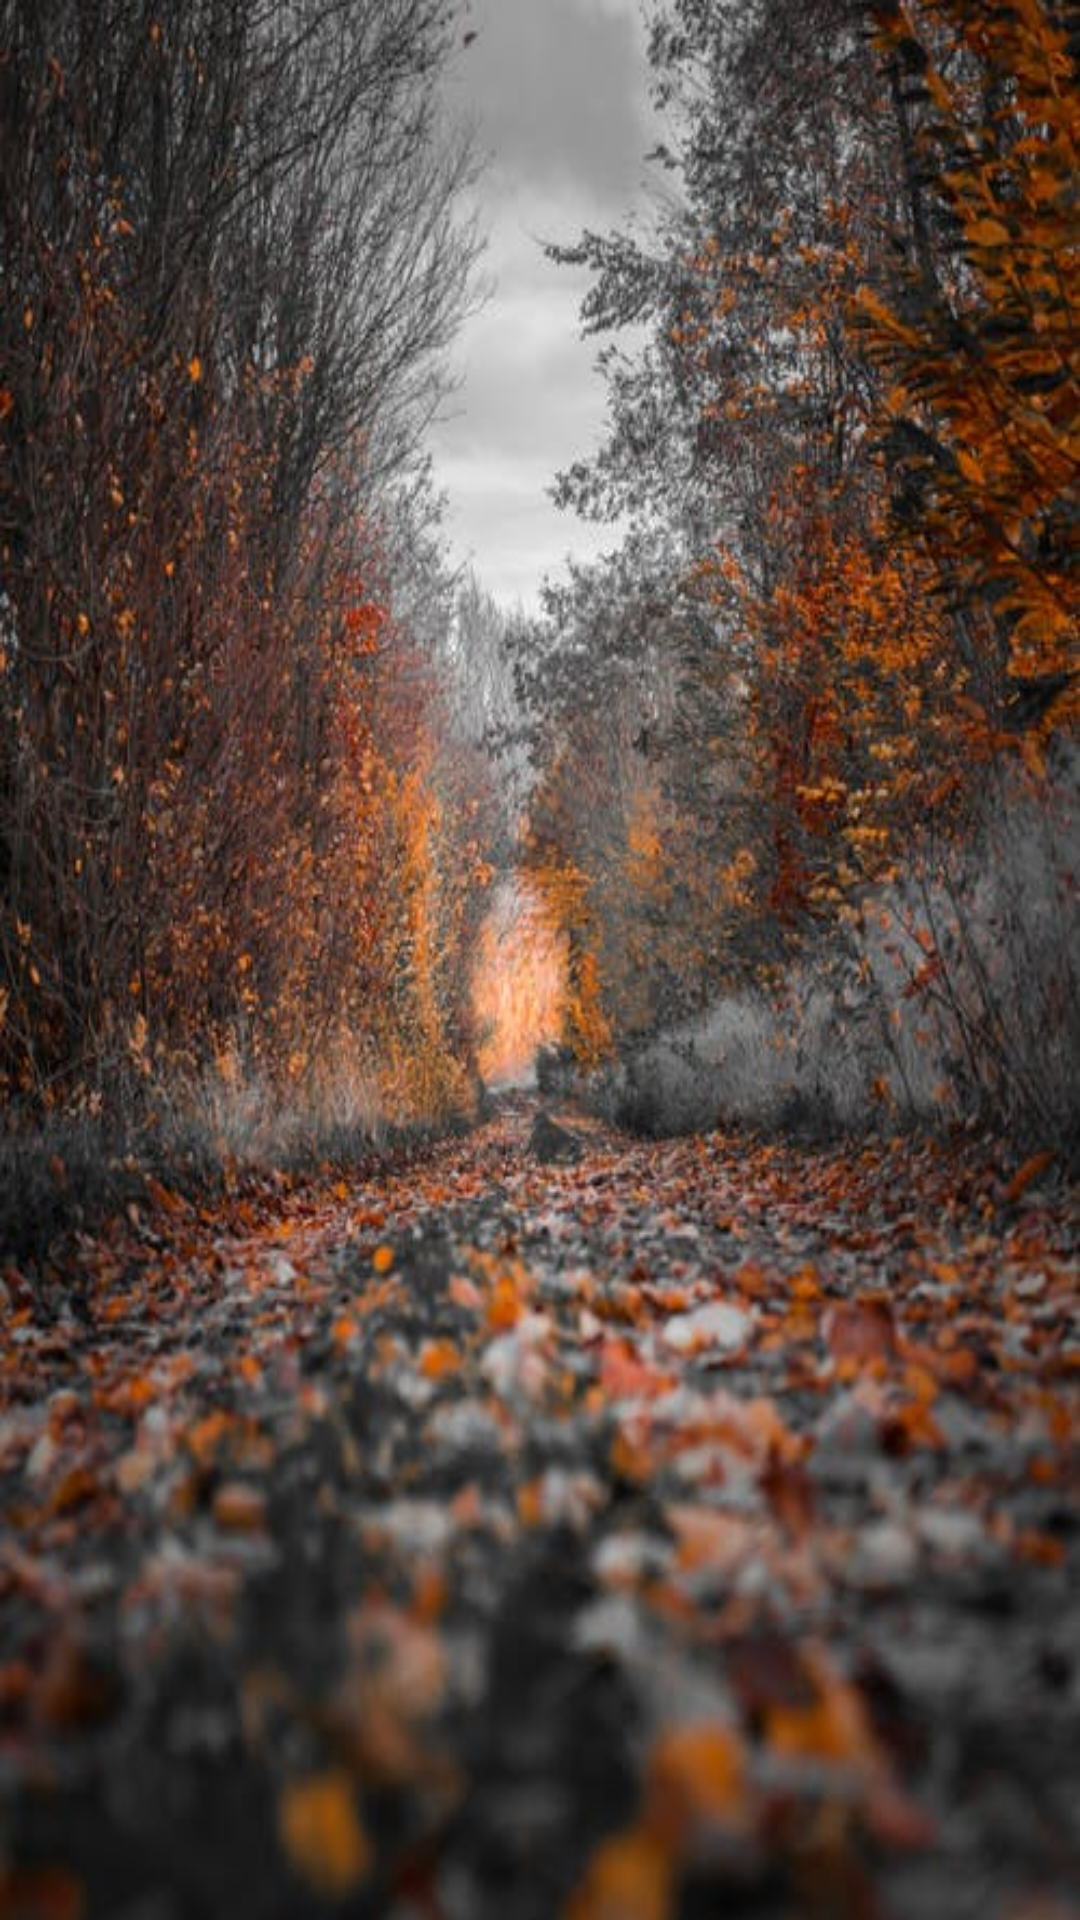

Produce the Android XML layout that renders to this screen, including the resource entries it uses.
<!-- AndroidManifest.xml: application theme Theme.Firbaselogin -->
<!-- res/layout/activity_last.xml -->
<?xml version="1.0" encoding="utf-8"?>
<androidx.constraintlayout.widget.ConstraintLayout xmlns:android="http://schemas.android.com/apk/res/android"
    xmlns:app="http://schemas.android.com/apk/res-auto"
    xmlns:tools="http://schemas.android.com/tools"
    android:layout_width="match_parent"
    android:layout_height="match_parent"
    android:background="@drawable/img_1"
    tools:context=".last">

    <TextView
        android:id="@+id/textView2"
        android:layout_width="wrap_content"
        android:layout_height="wrap_content"
        android:layout_marginStart="171dp"
        android:layout_marginTop="401dp"

        android:layout_marginEnd="116dp"
        android:layout_marginBottom="311dp"
        android:text="WORK COMPLETED"

        android:textColor="@color/white"
        android:textSize="40sp"
        app:layout_constraintBottom_toBottomOf="parent"
        app:layout_constraintEnd_toEndOf="parent"
        app:layout_constraintStart_toStartOf="parent"
        app:layout_constraintTop_toTopOf="parent" />
</androidx.constraintlayout.widget.ConstraintLayout>
<!-- resources referenced by this layout -->
<resources>
  <!-- drawable img_1: png bitmap (drawable, 730411 bytes) -->
  <style name="Theme.Firbaselogin" parent="Theme.MaterialComponents.DayNight.DarkActionBar">
          
          <item name="colorPrimary">@color/purple_500</item>
          <item name="colorPrimaryVariant">@color/purple_700</item>
          <item name="colorOnPrimary">@color/white</item>
          
          <item name="colorSecondary">@color/teal_200</item>
          <item name="colorSecondaryVariant">@color/teal_700</item>
          <item name="colorOnSecondary">@color/black</item>
          
          <item name="android:statusBarColor" tools:targetApi="l">?attr/colorPrimaryVariant</item>
          
      </style>
  <!-- not gathered from this repository: default colours our renderer supplied (Android Studio template values) -->
  <color name="purple_500">#FF6200EE</color>
  <color name="purple_700">#FF3700B3</color>
  <color name="teal_200">#FF03DAC5</color>
  <color name="teal_700">#FF018786</color>
  <color name="black">#FF000000</color>
  <color name="white">#FFFFFFFF</color>
</resources>
